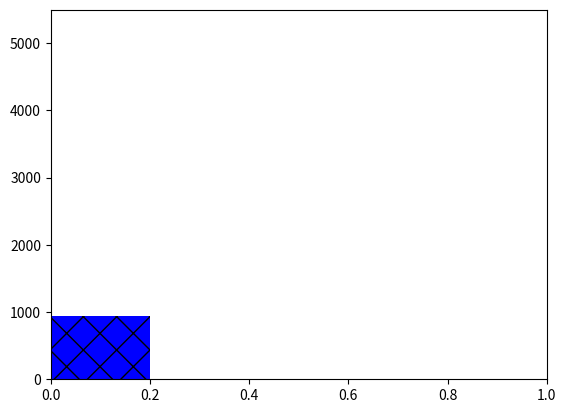

Here is the Python script that generated this plot: (Note: this script raises an exception after producing the figure.)
#!/usr/bin/env python3
# a bar plot with errorbars
import numpy as np
import matplotlib.pyplot as plt

N = 2
pyKira = (944, 767)
pyKiraSDV = (10.41, 10.88)

scalaKira = (2127, 1295)
scalaKiraSDV = (5.02, 28.86)

Dis = (2280-148, 1565-139)
Dis_meta = (148, 139)
DisSDV = (342.67, 90.38)

Rep = (4918-1991, 3175-1553)
Rep_meta = (1991, 1553)
RepSDV = (70.43, 166.87)

ind = 0.1+np.arange(N)  # the x locations for the groups
width = 0.2       # the width of the bars

ax = plt.subplot()
ax.set_ylim([0, 5500])
rects0 = ax.bar(ind, pyKira, width, color='blue', hatch='x', yerr=pyKiraSDV, ecolor='black', error_kw=dict(markersize=4, capsize=10, elinewidht=2))
rects1 = ax.bar(ind+width, scalaKira, width, color='orange', yerr=scalaKiraSDV, ecolor='black', error_kw=dict(markersize=4, capsize=10, elinewidht=2))
rects2 = ax.bar(ind+width*2, Dis, width, color='cyan', hatch="/")
rects3 = ax.bar(ind+width*2, Dis_meta, width, color='red', bottom=Dis, hatch="x", yerr=DisSDV, ecolor='black', error_kw=dict(markersize=4, capsize=10, elinewidht=2))

rects4 = ax.bar(ind+width*3, Rep, width, color='green', hatch="\\")
rects5 = ax.bar(ind+width*3, Rep_meta, width, color='red', bottom=Rep, hatch="x", yerr=RepSDV, ecolor='black', error_kw=dict(markersize=4, capsize=10, elinewidht=2))

ax.grid(True)

# add some text for labels, title and axes ticks
ax.set_xlabel('Scale (number of cores)', size='x-large')
ax.set_ylabel('Time-to-solution (seconds)', size='x-large')
ax.set_xticks(ind+width*2)
ax.set_xticklabels( ('256', '512'), size='x-large') 
plt.yticks(size='large')
ax.legend( (rects0[0], rects1[0], rects2[0], rects4[0], rects3[0]), ('pyKira SE', 'scalaKira SE', 'Distributed (no resilience)', 'Replicated', 'Metadata Overhead') )

plt.show()

